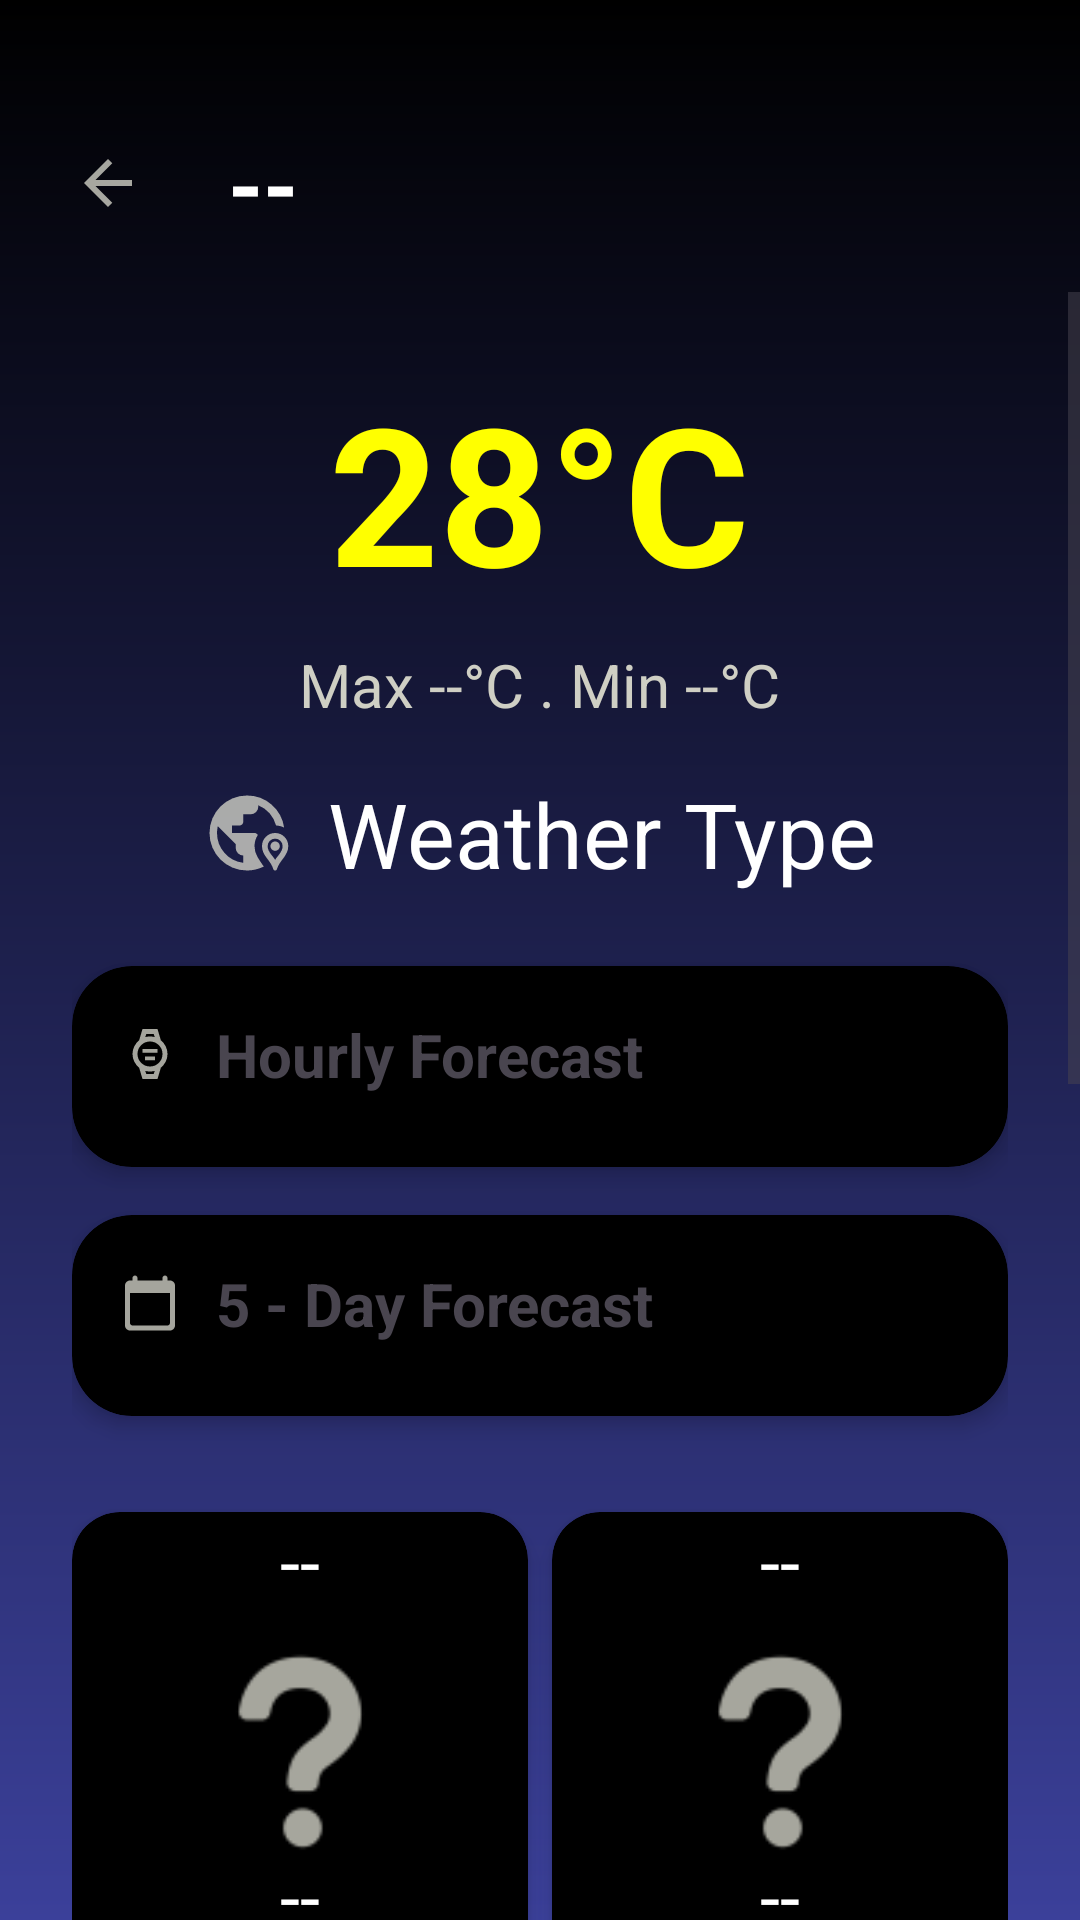

The Android layout XML behind this screen, and the referenced resources:
<!-- AndroidManifest.xml: application theme Theme.EarthCast -->
<!-- res/layout/activity_info.xml -->
<?xml version="1.0" encoding="utf-8"?>
<LinearLayout xmlns:android="http://schemas.android.com/apk/res/android"
    android:layout_width="match_parent"
    android:layout_height="match_parent"
    xmlns:app="http://schemas.android.com/apk/res-auto"
    android:orientation="vertical"
    android:background="@drawable/bg_gradient">

    <LinearLayout
        android:layout_width="match_parent"
        android:layout_height="wrap_content"
        android:orientation="horizontal"
        android:padding="16dp"
        android:gravity="center_vertical"
        android:layout_marginTop="25dp">

        <ImageButton
            android:id="@+id/backButton"
            android:layout_width="40dp"
            android:layout_height="40dp"
            android:src="@drawable/back"
            android:background="@android:color/transparent"
            android:contentDescription="Back"
            app:layout_constraintStart_toStartOf="parent"
            app:layout_constraintTop_toTopOf="parent"
            app:layout_constraintBottom_toBottomOf="parent"/>

        <TextView
            android:id="@+id/cityName"
            android:layout_width="wrap_content"
            android:layout_height="wrap_content"
            android:text="--"
            android:textSize="30sp"
            android:textStyle="bold"
            android:layout_marginLeft="20dp"
            android:textColor="@color/white"/>
    </LinearLayout>

    <ScrollView
        android:layout_width="match_parent"
        android:layout_height="match_parent"
        android:fillViewport="true">

        <LinearLayout
            android:layout_width="match_parent"
            android:layout_height="wrap_content"
            android:orientation="vertical"
            android:gravity="center_horizontal"
            android:padding="24dp">

            <TextView
                android:id="@+id/temperature"
                android:layout_width="wrap_content"
                android:layout_height="wrap_content"
                android:text="28°C"
                android:textSize="64sp"
                android:textStyle="bold"
                android:textColor="@color/yellow"/>

            <TextView
                android:id="@+id/minMaxTemp"
                android:layout_width="wrap_content"
                android:layout_height="wrap_content"
                android:text="Max --°C . Min --°C"
                android:textSize="20sp"
                android:layout_marginTop="8dp"
                android:textColor="@color/grey"/>

            <LinearLayout
                android:layout_width="wrap_content"
                android:layout_height="wrap_content"
                android:orientation="horizontal"
                android:gravity="center"
                android:layout_marginTop="16dp">

                <ImageView
                    android:id="@+id/weatherIcon"
                    android:layout_width="30sp"
                    android:layout_height="30sp"
                    android:src="@drawable/gps"/>

                <TextView
                    android:id="@+id/weatherType"
                    android:layout_width="wrap_content"
                    android:layout_height="wrap_content"
                    android:text="Weather Type"
                    android:textSize="30sp"
                    android:layout_marginStart="12dp"
                    android:textColor="@color/white"/>
            </LinearLayout>

            <androidx.cardview.widget.CardView
                android:layout_width="match_parent"
                android:layout_height="wrap_content"
                android:layout_marginTop="24dp"
                android:layout_marginBottom="16dp"
                app:cardBackgroundColor="@color/black"
                app:cardCornerRadius="20dp"
                app:cardElevation="4dp">

                <LinearLayout
                    android:layout_width="match_parent"
                    android:layout_height="wrap_content"
                    android:orientation="vertical"
                    android:padding="16dp">

                    <LinearLayout
                        android:layout_width="match_parent"
                        android:layout_height="wrap_content"
                        android:orientation="horizontal"
                        android:gravity="center_vertical">

                        <ImageView
                            android:layout_width="20dp"
                            android:layout_height="20dp"
                            android:src="@drawable/hourly" />

                        <TextView
                            android:layout_width="wrap_content"
                            android:layout_height="wrap_content"
                            android:layout_marginStart="12dp"
                            android:text="Hourly Forecast"
                            android:textSize="20sp"
                            android:textStyle="bold" />
                    </LinearLayout>

                    <HorizontalScrollView
                        android:layout_width="match_parent"
                        android:layout_height="wrap_content"
                        android:scrollbars="horizontal">

                        <LinearLayout
                            android:id="@+id/hourlyCardsContainer"
                            android:layout_width="wrap_content"
                            android:layout_height="wrap_content"
                            android:orientation="horizontal"
                            android:paddingBottom="8dp"/>
                    </HorizontalScrollView>
                </LinearLayout>
            </androidx.cardview.widget.CardView>

            <androidx.cardview.widget.CardView
                android:layout_width="match_parent"
                android:layout_height="wrap_content"
                app:cardCornerRadius="20dp"
                app:cardElevation="4dp"
                android:layout_marginBottom="16dp"
                app:cardBackgroundColor="@color/black">

                <LinearLayout
                    android:layout_width="match_parent"
                    android:layout_height="wrap_content"
                    android:orientation="vertical"
                    android:padding="16dp">

                    <LinearLayout
                        android:layout_width="match_parent"
                        android:layout_height="wrap_content"
                        android:orientation="horizontal"
                        android:gravity="center_vertical">

                        <ImageView
                            android:layout_width="20dp"
                            android:layout_height="20dp"
                            android:src="@drawable/calendar" />

                        <TextView
                            android:layout_width="wrap_content"
                            android:layout_height="wrap_content"
                            android:text="5 - Day Forecast"
                            android:textSize="20sp"
                            android:textStyle="bold"
                            android:layout_marginStart="12dp"/>
                    </LinearLayout>

                    <HorizontalScrollView
                        android:layout_width="match_parent"
                        android:layout_height="wrap_content"
                        android:scrollbars="horizontal">

                        <LinearLayout
                            android:id="@+id/dailyCardsContainer"
                            android:layout_width="wrap_content"
                            android:layout_height="wrap_content"
                            android:orientation="horizontal"
                            android:paddingBottom="8dp"/>
                    </HorizontalScrollView>
                </LinearLayout>
            </androidx.cardview.widget.CardView>

            <GridLayout
                android:id="@+id/gridWeatherInfo"
                android:layout_width="960px"
                android:layout_height="wrap_content"
                android:columnCount="2"
                android:alignmentMode="alignMargins"
                android:useDefaultMargins="true"
                android:layout_gravity="center"
                android:paddingVertical="8dp"
                android:rowOrderPreserved="false"
                android:columnOrderPreserved="false">

                <include
                    android:id="@+id/card_sunrise"
                    layout="@layout/grid_item"
                    android:layout_width="0dp"
                    android:layout_columnWeight="1"
                    android:layout_height="wrap_content"
                    android:layout_marginTop="8dp"
                    android:layout_marginBottom="8dp" />

                <include
                    android:id="@+id/card_sunset"
                    layout="@layout/grid_item"
                    android:layout_width="0dp"
                    android:layout_columnWeight="1"
                    android:layout_height="wrap_content"
                    android:layout_marginTop="8dp"
                    android:layout_marginBottom="8dp" />

                <include
                    android:id="@+id/card_wind"
                    layout="@layout/wind"
                    android:layout_width="match_parent"
                    android:layout_columnSpan="2"
                    android:layout_height="wrap_content"
                    android:layout_marginVertical="8dp"
                    />

                <include
                    android:id="@+id/card_precipitation"
                    layout="@layout/grid_item"
                    android:layout_width="0dp"
                    android:layout_columnWeight="1"
                    android:layout_height="wrap_content"
                    android:layout_marginTop="8dp"
                    android:layout_marginBottom="8dp" />

                <include
                    android:id="@+id/card_pressure"
                    layout="@layout/grid_item"
                    android:layout_width="0dp"
                    android:layout_columnWeight="1"
                    android:layout_height="wrap_content"
                    android:layout_marginTop="8dp"
                    android:layout_marginBottom="8dp" />

                <include
                    android:id="@+id/card_uv"
                    layout="@layout/grid_item"
                    android:layout_width="0dp"
                    android:layout_columnWeight="1"
                    android:layout_height="wrap_content"
                    android:layout_marginTop="8dp"
                    android:layout_marginBottom="8dp" />

            </GridLayout>





        </LinearLayout>
    </ScrollView>
</LinearLayout>
<!-- res/layout/grid_item.xml (included above) -->
<androidx.cardview.widget.CardView xmlns:android="http://schemas.android.com/apk/res/android"
    xmlns:app="http://schemas.android.com/apk/res-auto"
    android:layout_width="450px"
    android:layout_height="450px"
    android:layout_margin="16dp"
    app:cardCornerRadius="16dp"
    app:cardElevation="4dp"
    app:cardBackgroundColor="@android:color/black">

    <FrameLayout
        android:layout_width="match_parent"
        android:layout_height="match_parent">

        <ImageView
            android:id="@+id/bg"
            android:layout_width="400px"
            android:layout_height="400px"
            app:srcCompat="@drawable/black"
            android:layout_gravity="center"
            android:layout_marginTop="40px"
            android:layout_marginBottom="40px"/>

        <TextView
            android:id="@+id/heading"
            android:layout_width="wrap_content"
            android:layout_height="wrap_content"
            android:text="--"
            android:textColor="@android:color/white"
            android:textSize="24sp"
            android:layout_gravity="center_horizontal"/>

        <ImageView
            android:id="@+id/icon"
            android:layout_width="200px"
            android:layout_height="200px"
            app:srcCompat="@drawable/unknown"
            android:layout_gravity="center"
            android:layout_marginTop="40px"
            android:layout_marginBottom="40px"/>

        <TextView
            android:id="@+id/info"
            android:layout_width="wrap_content"
            android:layout_height="wrap_content"
            android:text="--"
            android:textColor="@android:color/white"
            android:textSize="24sp"
            android:layout_gravity="bottom|center_horizontal"
            android:layout_marginBottom="16dp"/>

    </FrameLayout>
</androidx.cardview.widget.CardView>
<!-- res/layout/wind.xml (included above) -->
<androidx.cardview.widget.CardView xmlns:android="http://schemas.android.com/apk/res/android"
    xmlns:app="http://schemas.android.com/apk/res-auto"
    android:layout_width="match_parent"
    android:layout_height="200dp"
    android:layout_margin="16dp"
    app:cardCornerRadius="16dp"
    app:cardElevation="4dp"
    app:cardBackgroundColor="@android:color/black">

    <LinearLayout
        android:layout_width="match_parent"
        android:layout_height="match_parent"
        android:orientation="horizontal"
        android:padding="16dp"
        android:gravity="center_vertical">

        <LinearLayout
            android:layout_width="0dp"
            android:layout_height="wrap_content"
            android:layout_weight="1"
            android:orientation="vertical"
            android:gravity="center_vertical"
            android:layout_marginEnd="16dp">

            <LinearLayout
                android:layout_width="wrap_content"
                android:layout_height="wrap_content"
                android:orientation="horizontal"
                android:gravity="center_vertical">

                <ImageView
                    android:id="@+id/icon"
                    android:layout_width="32dp"
                    android:layout_height="32dp"
                    app:srcCompat="@drawable/wind"
                    app:tint="@color/grey"
                    android:layout_marginEnd="8dp" />

                <TextView
                    android:id="@+id/heading"
                    android:layout_width="wrap_content"
                    android:layout_height="wrap_content"
                    android:text="Wind"
                    android:textColor="@android:color/white"
                    android:textSize="22sp"
                    android:textStyle="bold" />
            </LinearLayout>

            <TextView
                android:id="@+id/speed"
                android:layout_width="wrap_content"
                android:layout_height="wrap_content"
                android:text="-- km/h"
                android:textColor="@android:color/white"
                android:textSize="20sp"
                android:layout_marginTop="8dp" />

            <TextView
                android:id="@+id/dir"
                android:layout_width="wrap_content"
                android:layout_height="wrap_content"
                android:text="--°"
                android:textColor="@android:color/white"
                android:textSize="18sp"
                android:layout_marginTop="4dp" />
        </LinearLayout>

        <ImageView
            android:id="@+id/item_Icon"
            android:layout_width="350px"
            android:layout_height="350px"
            android:layout_gravity="center"
            app:srcCompat="@drawable/direction"
            app:tint="#5e5e5e"
            android:rotation="45"
            android:contentDescription="Wind direction image"
            android:adjustViewBounds="true"
            android:scaleType="fitCenter"
            android:layout_marginRight="16dp"
            android:padding="20px"/>

    </LinearLayout>
</androidx.cardview.widget.CardView>
<!-- resources referenced by this layout -->
<resources>
  <color name="black">#FF000000</color>
  <color name="grey">#cfcfc4</color>
  <color name="white">#FFFFFFFF</color>
  <color name="yellow">#FFFF00</color>
  <!-- drawable back (drawable-anydpi) -->
  <vector xmlns:android="http://schemas.android.com/apk/res/android"
      android:width="24dp"
      android:height="24dp"
      android:viewportWidth="960"
      android:viewportHeight="960"
      android:tint="#CFCFC4"
      android:alpha="0.8"
      android:autoMirrored="true">
    <path
        android:fillColor="@android:color/white"
        android:pathData="M313,520L537,744L480,800L160,480L480,160L537,216L313,440L800,440L800,520L313,520Z"/>
  </vector>
  <!-- drawable bg_gradient (drawable) -->
  <?xml version="1.0" encoding="utf-8"?>
  <shape xmlns:android="http://schemas.android.com/apk/res/android"
      android:shape="rectangle">
  
      <gradient
          android:startColor="@color/black"
          android:endColor="@color/blue"
          android:angle="-90"
          android:type="linear" />
  
  </shape>
  <!-- drawable calendar (drawable-anydpi) -->
  <vector xmlns:android="http://schemas.android.com/apk/res/android"
      android:width="24dp"
      android:height="24dp"
      android:viewportWidth="24"
      android:viewportHeight="24"
      android:tint="#CFCFC4"
      android:alpha="0.8">
    <path
        android:fillColor="@android:color/white"
        android:pathData="M20,3h-1L19,2c0,-0.55 -0.45,-1 -1,-1s-1,0.45 -1,1v1L7,3L7,2c0,-0.55 -0.45,-1 -1,-1s-1,0.45 -1,1v1L4,3c-1.1,0 -2,0.9 -2,2v16c0,1.1 0.9,2 2,2h16c1.1,0 2,-0.9 2,-2L22,5c0,-1.1 -0.9,-2 -2,-2zM19,21L5,21c-0.55,0 -1,-0.45 -1,-1L4,8h16v12c0,0.55 -0.45,1 -1,1z"/>
  </vector>
  <!-- drawable hourly (drawable-anydpi) -->
  <vector xmlns:android="http://schemas.android.com/apk/res/android"
      android:width="24dp"
      android:height="24dp"
      android:viewportWidth="960"
      android:viewportHeight="960"
      android:tint="#CFCFC4"
      android:alpha="0.8">
    <path
        android:fillColor="@android:color/white"
        android:pathData="M360,460L360,400L600,400L600,460L360,460ZM400,580L400,520L560,520L560,580L400,580ZM420,160L420,160L540,160L540,160Q532,160 515.5,160Q499,160 480,160Q461,160 444.5,160Q428,160 420,160ZM420,800L420,800Q428,800 444.5,800Q461,800 480,800Q499,800 515.5,800Q532,800 540,800L540,800L420,800ZM360,880L306,698Q258,660 229,603Q200,546 200,480Q200,414 229,357Q258,300 306,262L360,80L600,80L654,262Q702,300 731,357Q760,414 760,480Q760,546 731,603Q702,660 654,698L600,880L360,880ZM480,680Q563,680 621.5,621.5Q680,563 680,480Q680,397 621.5,338.5Q563,280 480,280Q397,280 338.5,338.5Q280,397 280,480Q280,563 338.5,621.5Q397,680 480,680ZM404,210Q424,205 442.5,202Q461,199 480,199Q499,199 517.5,202Q536,205 556,210L540,160L420,160L404,210ZM420,800L540,800L556,750Q536,755 517.5,757.5Q499,760 480,760Q461,760 442.5,757.5Q424,755 404,750L420,800Z"/>
  </vector>
  <style name="Theme.EarthCast" parent="Base.Theme.EarthCast" />
  <color name="blue">#3B409A</color>
  <style name="Base.Theme.EarthCast" parent="Theme.Material3.DayNight.NoActionBar">
          
          
      </style>
</resources>
